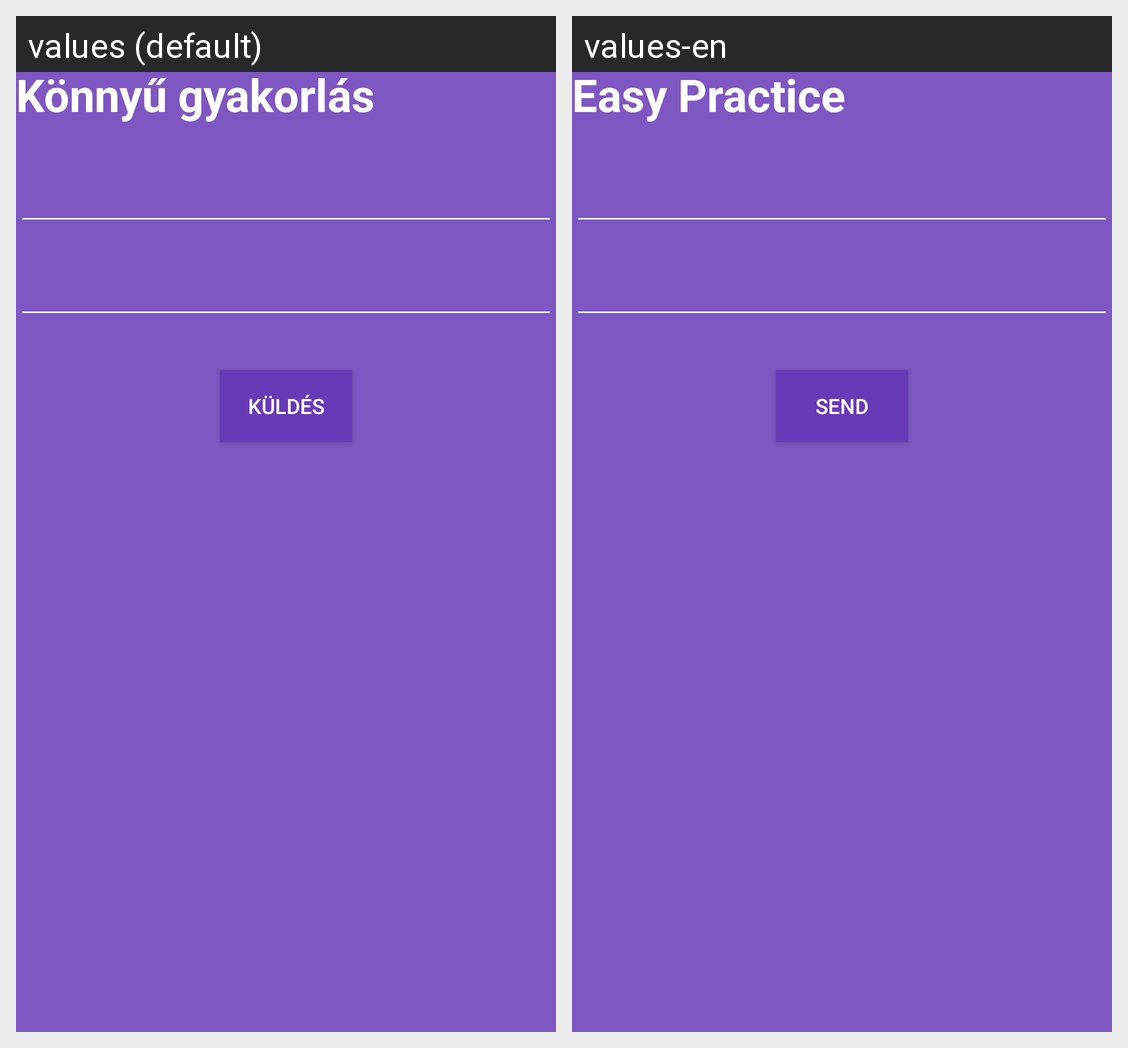

The Android screen above is rendered under two locales of the same app. Produce the string resources it draws, with the default and per-locale values.
Android screen res/layout/fragment_sequence_practice_easy.xml rendered under 2 locales, left to right: values (default), values-en. Device: Nexus 5 (rendered at 1080×1920; each locale shown at half size, 540×960, under a caption strip naming it); theme Theme.Fogas.
Strings drawn on this screen, with the default value and each locale's value (text and hints the layout hard-codes, and strings that could not be matched under every locale, appear in the picture but are not listed):

easyPracTitle
  values: Könnyű gyakorlás
  values-en: Easy Practice

kuldesgomb
  values: Küldés
  values-en: Send
